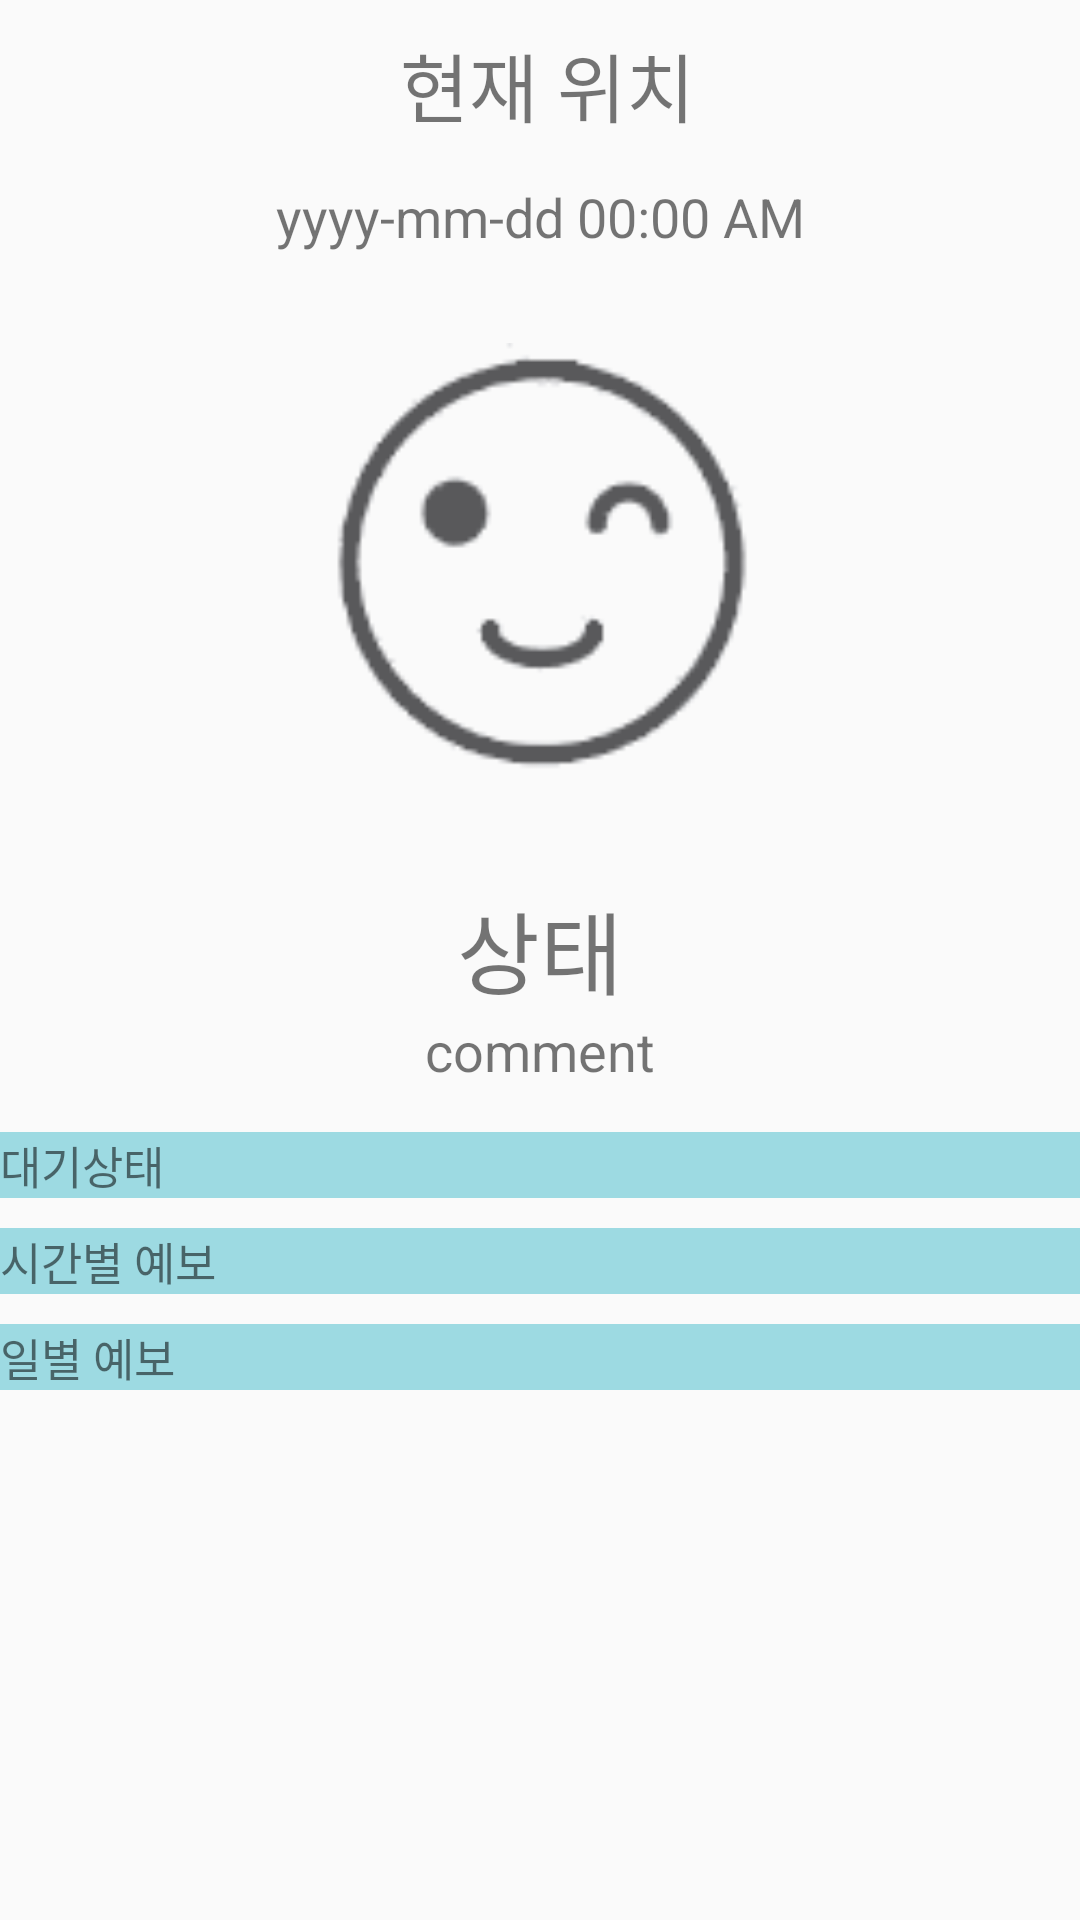

Reconstruct the res/layout file that produces this screen, plus the resources it refers to.
<!-- AndroidManifest.xml: application theme AppTheme -->
<!-- res/layout/tab_fragment1.xml -->
<?xml version="1.0" encoding="utf-8"?>
<ScrollView xmlns:android="http://schemas.android.com/apk/res/android"
    xmlns:tools="http://schemas.android.com/tools"
    android:layout_width="match_parent"
    android:layout_height="match_parent"
    tools:context=".TabFragment1">

    <LinearLayout
        android:layout_width="match_parent"
        android:layout_height="match_parent"
        android:orientation="vertical">

        <LinearLayout
            android:layout_width="match_parent"
            android:layout_height="50dp"
            android:layout_marginTop="10dp"
            android:orientation="horizontal"
            android:gravity="center_horizontal">

        <ImageView
            android:layout_width="wrap_content"
            android:layout_height="32dp"
            android:src="@drawable/baseline_location_on_black_24"
            android:layout_marginRight="5dp"/>

        <TextView
            android:id="@+id/misae_location"
            android:layout_width="wrap_content"
            android:layout_height="match_parent"
            android:textSize="25dp"
            android:text="현재 위치" />

        </LinearLayout>

        <TextView
            android:id="@+id/time_now1"
            android:layout_width="match_parent"
            android:layout_height="wrap_content"
            android:text="yyyy-mm-dd 00:00 AM"
            android:textSize="18dp"
            android:gravity="center"/>

        <ImageView
            android:id="@+id/misae_icon"
            android:layout_width="150dp"
            android:layout_height="150dp"
            android:src="@drawable/emoji_good"
            android:layout_gravity="center"
            android:layout_marginTop="30dp"
            android:layout_marginBottom="30dp"/>

        <TextView
            android:id="@+id/big_con1"
            android:layout_width="match_parent"
            android:layout_height="wrap_content"
            android:text="상태"
            android:textSize="30dp"
            android:gravity="center"/>

        <TextView
            android:id="@+id/misae_comment"
            android:layout_width="match_parent"
            android:layout_height="wrap_content"
            android:text="comment"
            android:textSize="18dp"
            android:gravity="center"/>

        <TextView
            android:layout_width="match_parent"
            android:layout_height="wrap_content"
            android:text="대기상태"
            android:textSize="15dp"
            android:background="#9DDAE2"
            android:layout_marginTop="15dp"/>

        <android.support.v7.widget.RecyclerView
            android:id="@+id/air_condition_listview"
            android:layout_width="wrap_content"
            android:layout_height="wrap_content" />

        <TextView
            android:layout_width="match_parent"
            android:layout_height="wrap_content"
            android:text="시간별 예보"
            android:textSize="15dp"
            android:background="#9DDAE2"
            android:layout_marginTop="10dp" />

        <android.support.v7.widget.RecyclerView
            android:id="@+id/air_time_listview"
            android:layout_width="wrap_content"
            android:layout_height="wrap_content" />

        <TextView
            android:layout_width="match_parent"
            android:layout_height="wrap_content"
            android:text="일별 예보"
            android:textSize="15dp"
            android:background="#9DDAE2"
            android:layout_marginTop="10dp" />

        <android.support.v7.widget.RecyclerView
            android:id="@+id/air_date_listview"
            android:layout_width="wrap_content"
            android:layout_height="wrap_content" />
    </LinearLayout>

</ScrollView>
<!-- resources referenced by this layout -->
<resources>
  <!-- drawable emoji_good: png bitmap (drawable, 4486 bytes) -->
  <style name="AppTheme" parent="Theme.AppCompat.Light.NoActionBar">
          
          <item name="colorPrimary">#FF9966</item>
          <item name="colorPrimaryDark">#FF9966</item>
          <item name="colorAccent">@color/colorAccent</item>
      </style>
  <!-- not gathered from this repository: default colours our renderer supplied (Android Studio template values) -->
  <color name="colorAccent">#FF03DAC5</color>
</resources>
